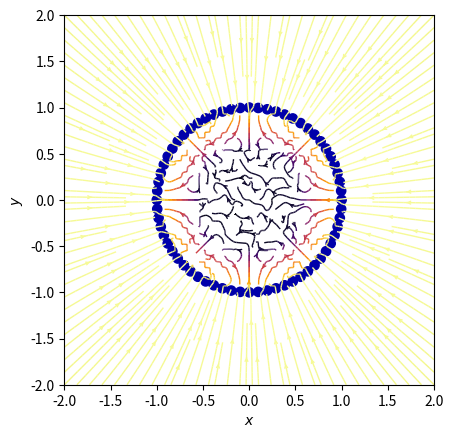

This figure's Python source:
import numpy as np
import matplotlib.pyplot as plt
from matplotlib.patches import Circle


def E(q, r0, x, y):
    """Return the electric field vector E=(Ex,Ey) due to charge q at r0."""
    den = np.hypot(x - r0[0], y - r0[1]) ** 2
    return q * (x - r0[0]) / den, q * (y - r0[1]) / den


# Grid of x, y points.
nx, ny = 64, 64
x = np.linspace(-2, 2, nx)
y = np.linspace(-2, 2, ny)
X, Y = np.meshgrid(x, y)

# Create a multipole with nq charges of alternating sign, equally spaced
# on the unit circle.
nq = 64
charges = []
for i in range(nq):
    q = -1
    charges.append((q, (np.cos(2 * np.pi * i / nq), np.sin(2 * np.pi * i / nq))))

# Electric field vector, E=(Ex, Ey), as separate components.
Ex, Ey = np.zeros((ny, nx)), np.zeros((ny, nx))
for charge in charges:
    ex, ey = E(*charge, x=X, y=Y)
    Ex += ex
    Ey += ey

fig = plt.figure()
ax = fig.add_subplot(111)

# Plot the streamlines with an appropriate colormap and arrow style.
color = 2 * np.log(np.hypot(Ex, Ey))
ax.streamplot(
    x,
    y,
    Ex,
    Ey,
    color=color,
    linewidth=1,
    cmap=plt.cm.inferno,
    density=2,
    arrowstyle='->',
    arrowsize=0.5,
)

# Add filled circles for the charges themselves.
charge_colors = {True: '#aa0000', False: '#0000aa'}
for q, pos in charges:
    ax.add_artist(Circle(pos, 0.05, color=charge_colors[q > 0]))

ax.set_xlabel('$x$')
ax.set_ylabel('$y$')
ax.set_xlim(-2, 2)
ax.set_ylim(-2, 2)
ax.set_aspect('equal')
plt.savefig('poles_circle.png')
plt.show()
